Run: headless pygame with SDL's dummy video driver; simulated clock (each Clock.tick advances the game by its frame time, no real sleeping); random seed 0; keys injected as events and as key.get_pressed() state; no mouse input.
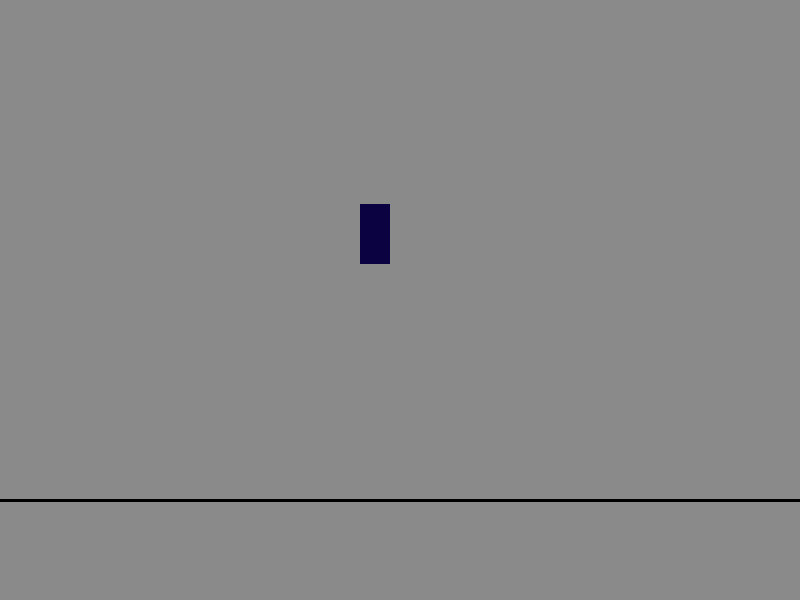
Frame 1 of 4 · flips 1–60 · no input
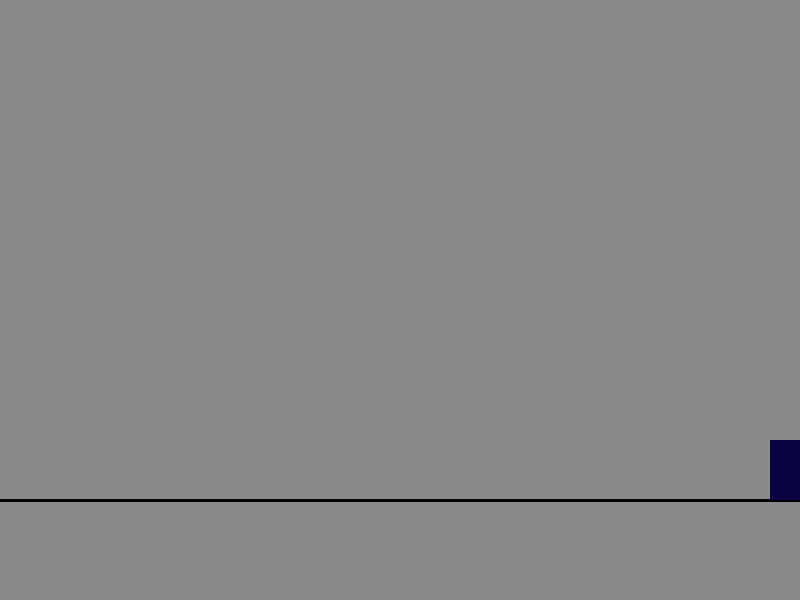
Frame 2 of 4 · flips 61–180 · tapped SPACE, RETURN · held RIGHT (→), D
Frame 3 of 4 · flips 181–300 · held DOWN (↓), S · screen unchanged from frame 2, image omitted
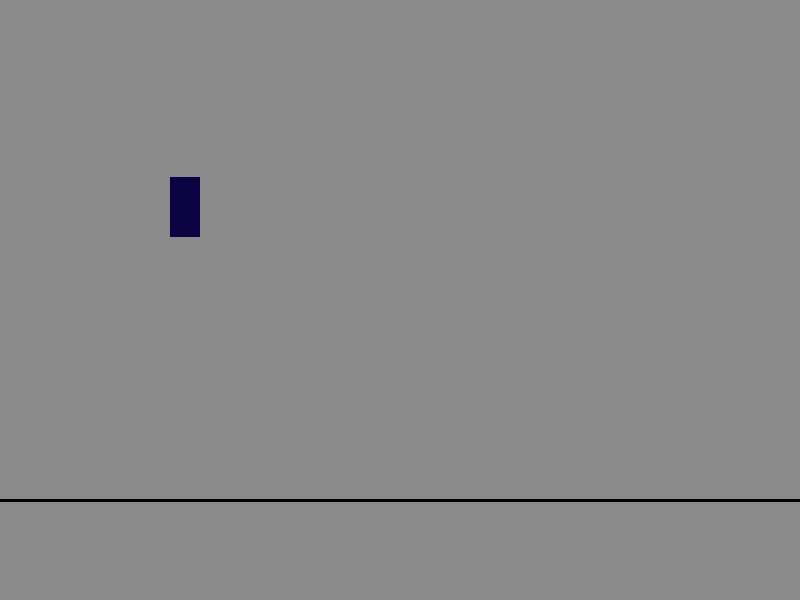
Frame 4 of 4 · flips 301–420 · held LEFT (←), A, UP (↑), W

The pygame program that drew these frames:

import pygame as pg
pg.init()

BACKGROUND = pg.Color('grey54')
DARKBLUE = pg.Color(11, 2, 65)

display = pg.display.set_mode((800,600))
width, height = display.get_size()
clock = pg.time.Clock()

player_image = pg.Surface((30, 60))
player_image.fill(DARKBLUE)
player_size = player_image.get_size()

x = width * 0.45
y = height * 0.25
x_change = 0
y_change = 0
on_ground = False

# Um valor constante que adicionamos à y_change a cada frame
GRAVITY = 0.03

running = True
while running:
    for event in pg.event.get():
        if event.type == pg.QUIT:
            running = False
        elif event.type == pg.KEYDOWN:
            if event.key == pg.K_a:
                x_change = -5
            elif event.key == pg.K_d:
                x_change = 5
            elif event.key == pg.K_w:
                if on_ground: # Pula apenas se o jogador estiver no chão 
                    y_change = -4
                    on_ground = False
        elif event.type == pg.KEYUP:
            if event.key == pg.K_a and x_change < 0:
                x_change = 0
            elif event.key == pg.K_d and x_change > 0:
                x_change = 0

    # Adiciona a constante GRAVITY à variável y_change
    # De forma que o objeto caia mais rápido a cada frame
    y_change += GRAVITY
    x += x_change
    y += y_change

    # Define os limites do jogador
    if x < 0:
    	x = 0
    elif x + player_size[0] > width:
    	x = width - player_size[0]
    if y < 0:
    	y = 0
    elif y + player_size[1] > height:
    	y = height - player_size[1]

    # Pára o objeto quando ele estiver no chão
    if y >= height - 160:
        y = height - 160
        y_change = 0
        on_ground = True

    # Desenha tudo
    display.fill(BACKGROUND)
    pg.draw.line(display, (0, 0, 0), (0, height-100), (width, height-100), 3)
    display.blit(player_image, (x, y))
    pg.display.update()
    clock.tick(60)

pg.quit()
